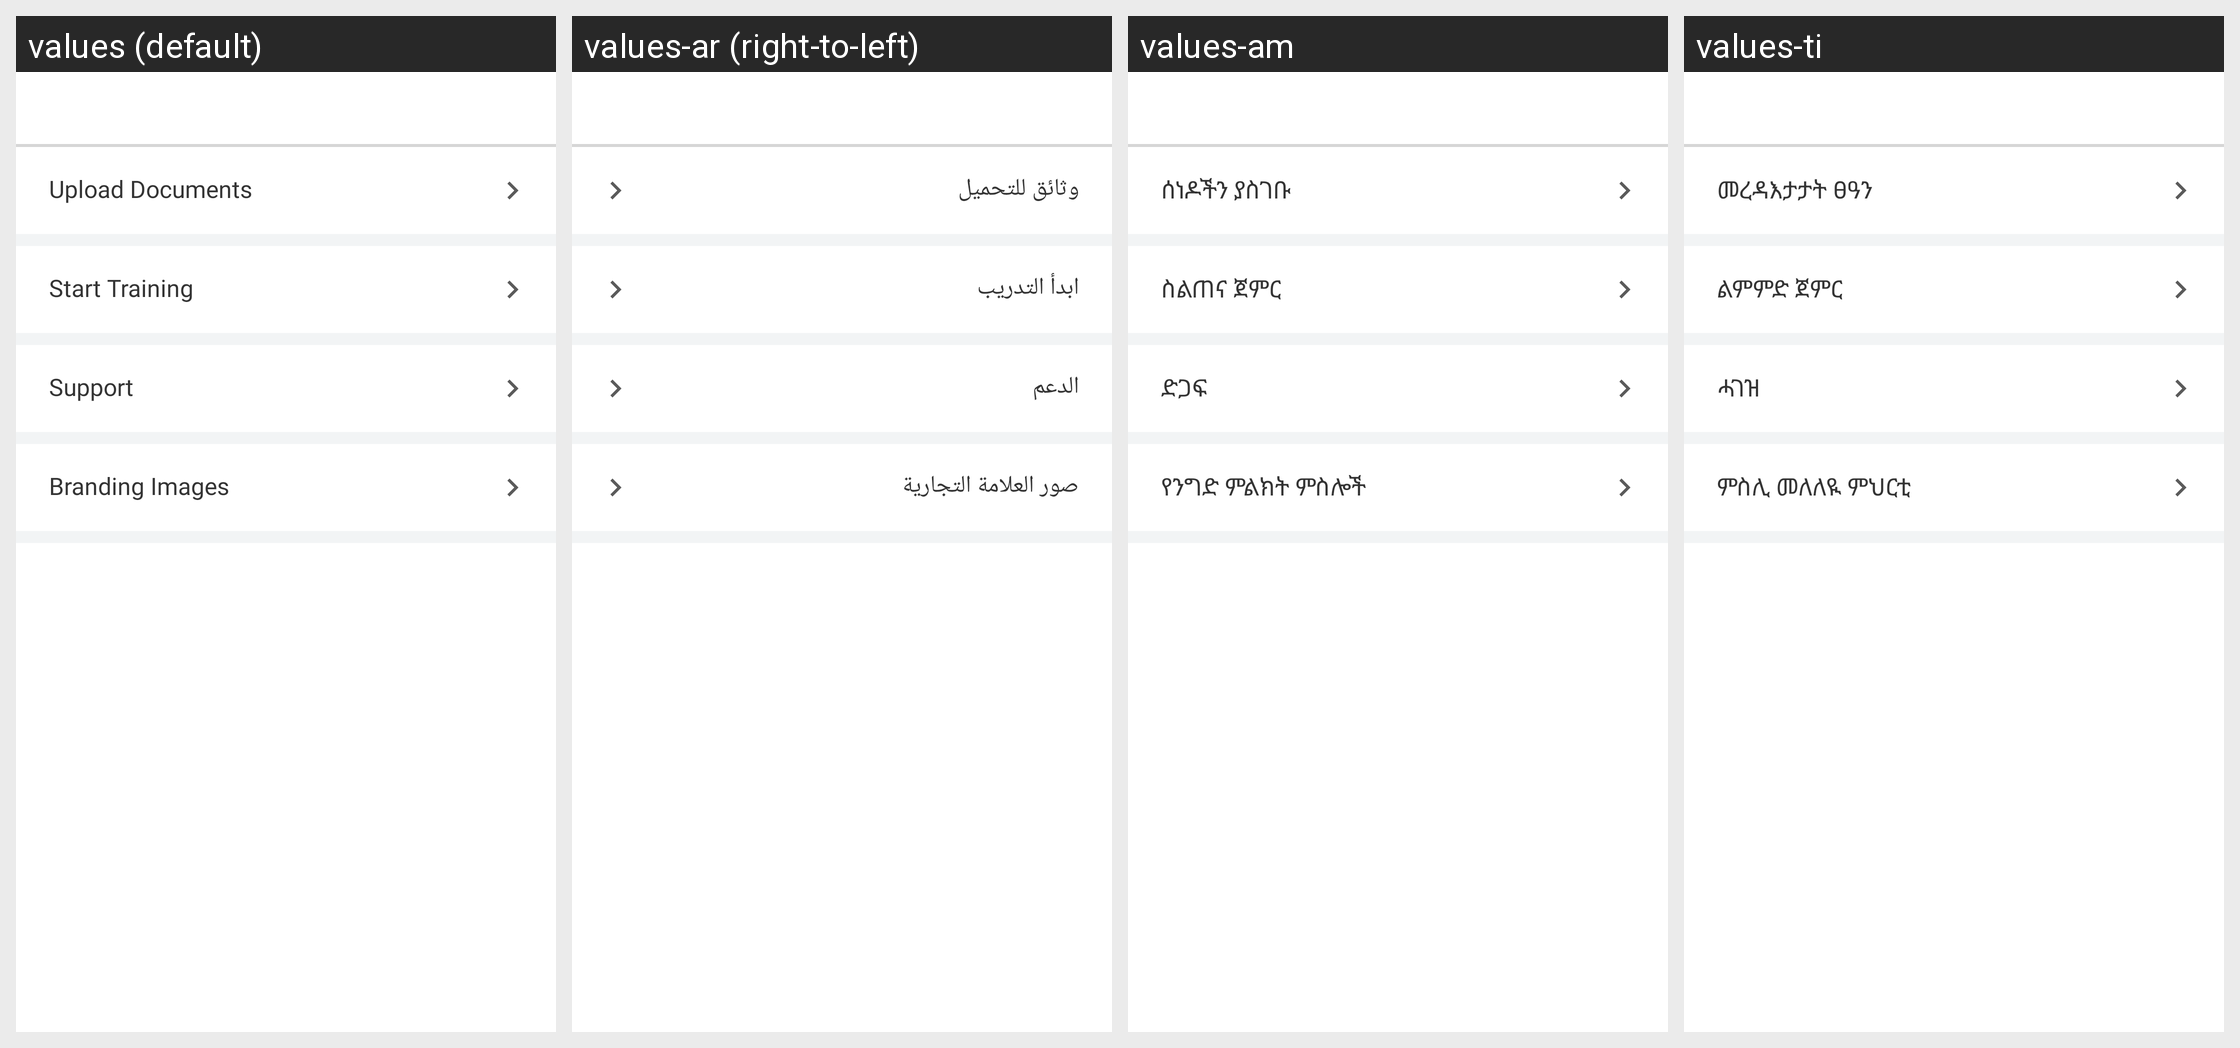

The same Android screen rendered under several of its app's locales, left to right. List the strings drawn on it with the default value and each locale's translation.
Android screen res/layout/activity_driver_resources.xml rendered under 4 locales, left to right: values (default), values-ar (right-to-left), values-am, values-ti. Device: Nexus 5 (rendered at 1080×1920; each locale shown at half size, 540×960, under a caption strip naming it); theme AppTheme.
Other locales in the repository, not shown: values-as, values-es, values-fr, values-gu, values-hi, values-kn, values-ml, values-om, values-or, values-so, values-ta, values-te.
Strings drawn on this screen, with the default value and each locale's value (text and hints the layout hard-codes, and strings that could not be matched under every locale, appear in the picture but are not listed):

upload_Documents
  values: Upload Documents
  values-ar: وثائق للتحميل
  values-am: ሰነዶችን ያስገቡ
  values-ti: መረዳእታታት ፀዓን

start_training
  values: Start Training
  values-ar: ابدأ التدريب
  values-am: ስልጠና ጀምር
  values-ti: ልምምድ ጀምር

support
  values: Support
  values-ar: الدعم
  values-am: ድጋፍ
  values-ti: ሓገዝ

branding_images
  values: Branding Images
  values-ar: صور العلامة التجارية
  values-am: የንግድ ምልክት ምስሎች
  values-ti: ምስሊ መለለዪ ምህርቲ
